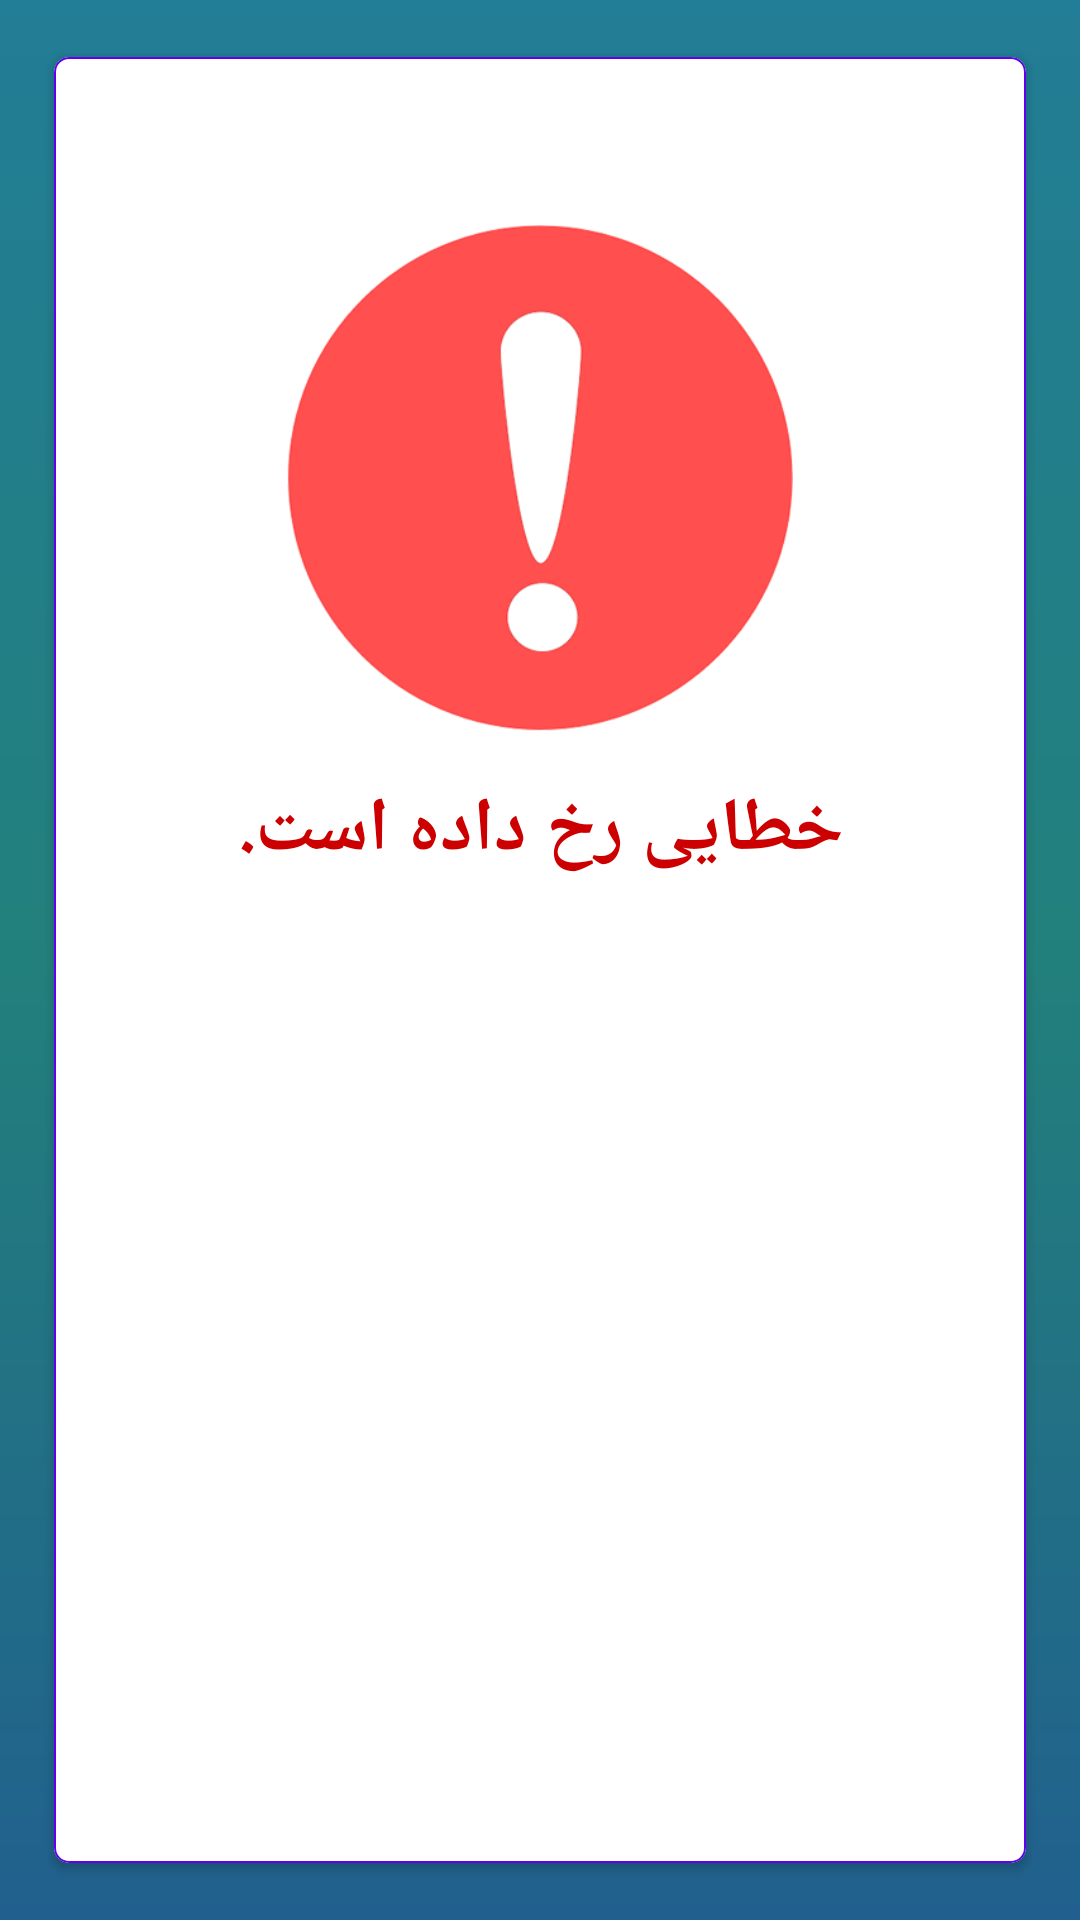

Here is an Android app screen rendered from its layout file. Give the layout XML and the strings, colors and styles it references.
<!-- AndroidManifest.xml: application theme Theme.AriaCashless -->
<!-- res/layout/fragment_failure.xml -->
<?xml version="1.0" encoding="utf-8"?>
<androidx.constraintlayout.widget.ConstraintLayout
    android:background="@drawable/bg_gradiant"
    android:layoutDirection="rtl"
    android:layout_height="match_parent"
    android:layout_width="match_parent"
    xmlns:android="http://schemas.android.com/apk/res/android"
    xmlns:app="http://schemas.android.com/apk/res-auto">

    <com.google.android.material.card.MaterialCardView
        android:elevation="2dp"
        android:layout_height="match_parent"
        android:layout_margin="16dp"
        android:layout_width="match_parent"
        android:shadowDx="0.5"
        app:cardBackgroundColor="@color/white"
        app:cardCornerRadius="5dp"
        app:cardElevation="2dp"
        app:cardPreventCornerOverlap="false"
        app:cardUseCompatPadding="true"
        app:contentPadding="20dp"
        app:strokeColor="@color/design_default_color_primary"
        app:strokeWidth="0.5dp">

        <androidx.constraintlayout.widget.ConstraintLayout
            android:layout_height="match_parent"
            android:layout_width="match_parent">

            <ImageView
                android:id="@+id/img_failure"
                android:layout_height="0dp"
                android:layout_width="0dp"
                android:src="@drawable/failure_1"
                android:layout_marginTop="36dp"
                app:layout_constraintBottom_toTopOf="@+id/tv_fail_msg"
                app:layout_constraintDimensionRatio="1:1"
                app:layout_constraintEnd_toEndOf="parent"
                app:layout_constraintHeight_percent="0.3"
                app:layout_constraintStart_toStartOf="parent"
                app:layout_constraintTop_toTopOf="parent" />

            <com.google.android.material.textview.MaterialTextView
                android:id="@+id/tv_fail_msg"
                android:layout_height="wrap_content"
                android:layout_marginTop="16dp"
                android:layout_width="wrap_content"
                android:text="@string/failMessage"
                android:textAlignment="center"
                android:textColor="@android:color/holo_red_dark"
                android:textSize="25dp"
                android:textStyle="bold"
                app:layout_constraintEnd_toEndOf="parent"
                app:layout_constraintStart_toStartOf="parent"
                app:layout_constraintTop_toBottomOf="@+id/img_failure" />


        </androidx.constraintlayout.widget.ConstraintLayout>
    </com.google.android.material.card.MaterialCardView>
</androidx.constraintlayout.widget.ConstraintLayout>
<!-- resources referenced by this layout -->
<resources>
  <color name="white">#FFFFFFFF</color>
  <!-- drawable bg_gradiant (drawable) -->
  <?xml version="1.0" encoding="utf-8"?>
  <shape xmlns:android="http://schemas.android.com/apk/res/android">
      <gradient
          android:angle="90"
          android:startColor="#21608e"
          android:centerColor="#22807c"
          android:endColor="#227d96"
          android:type="linear" />
  </shape>
  <!-- drawable failure_1: png bitmap (drawable, 10546 bytes) -->
  <string name="failMessage">خطایی رخ داده است.</string>
  <style name="Theme.AriaCashless" parent="Base.Theme.AriaCashless" />
  <style name="Base.Theme.AriaCashless" parent="Theme.MaterialComponents.DayNight.NoActionBar">
          <item name="android:typeface">serif</item>
          
          
          <item name="android:windowFullscreen">true</item>
      </style>
</resources>
